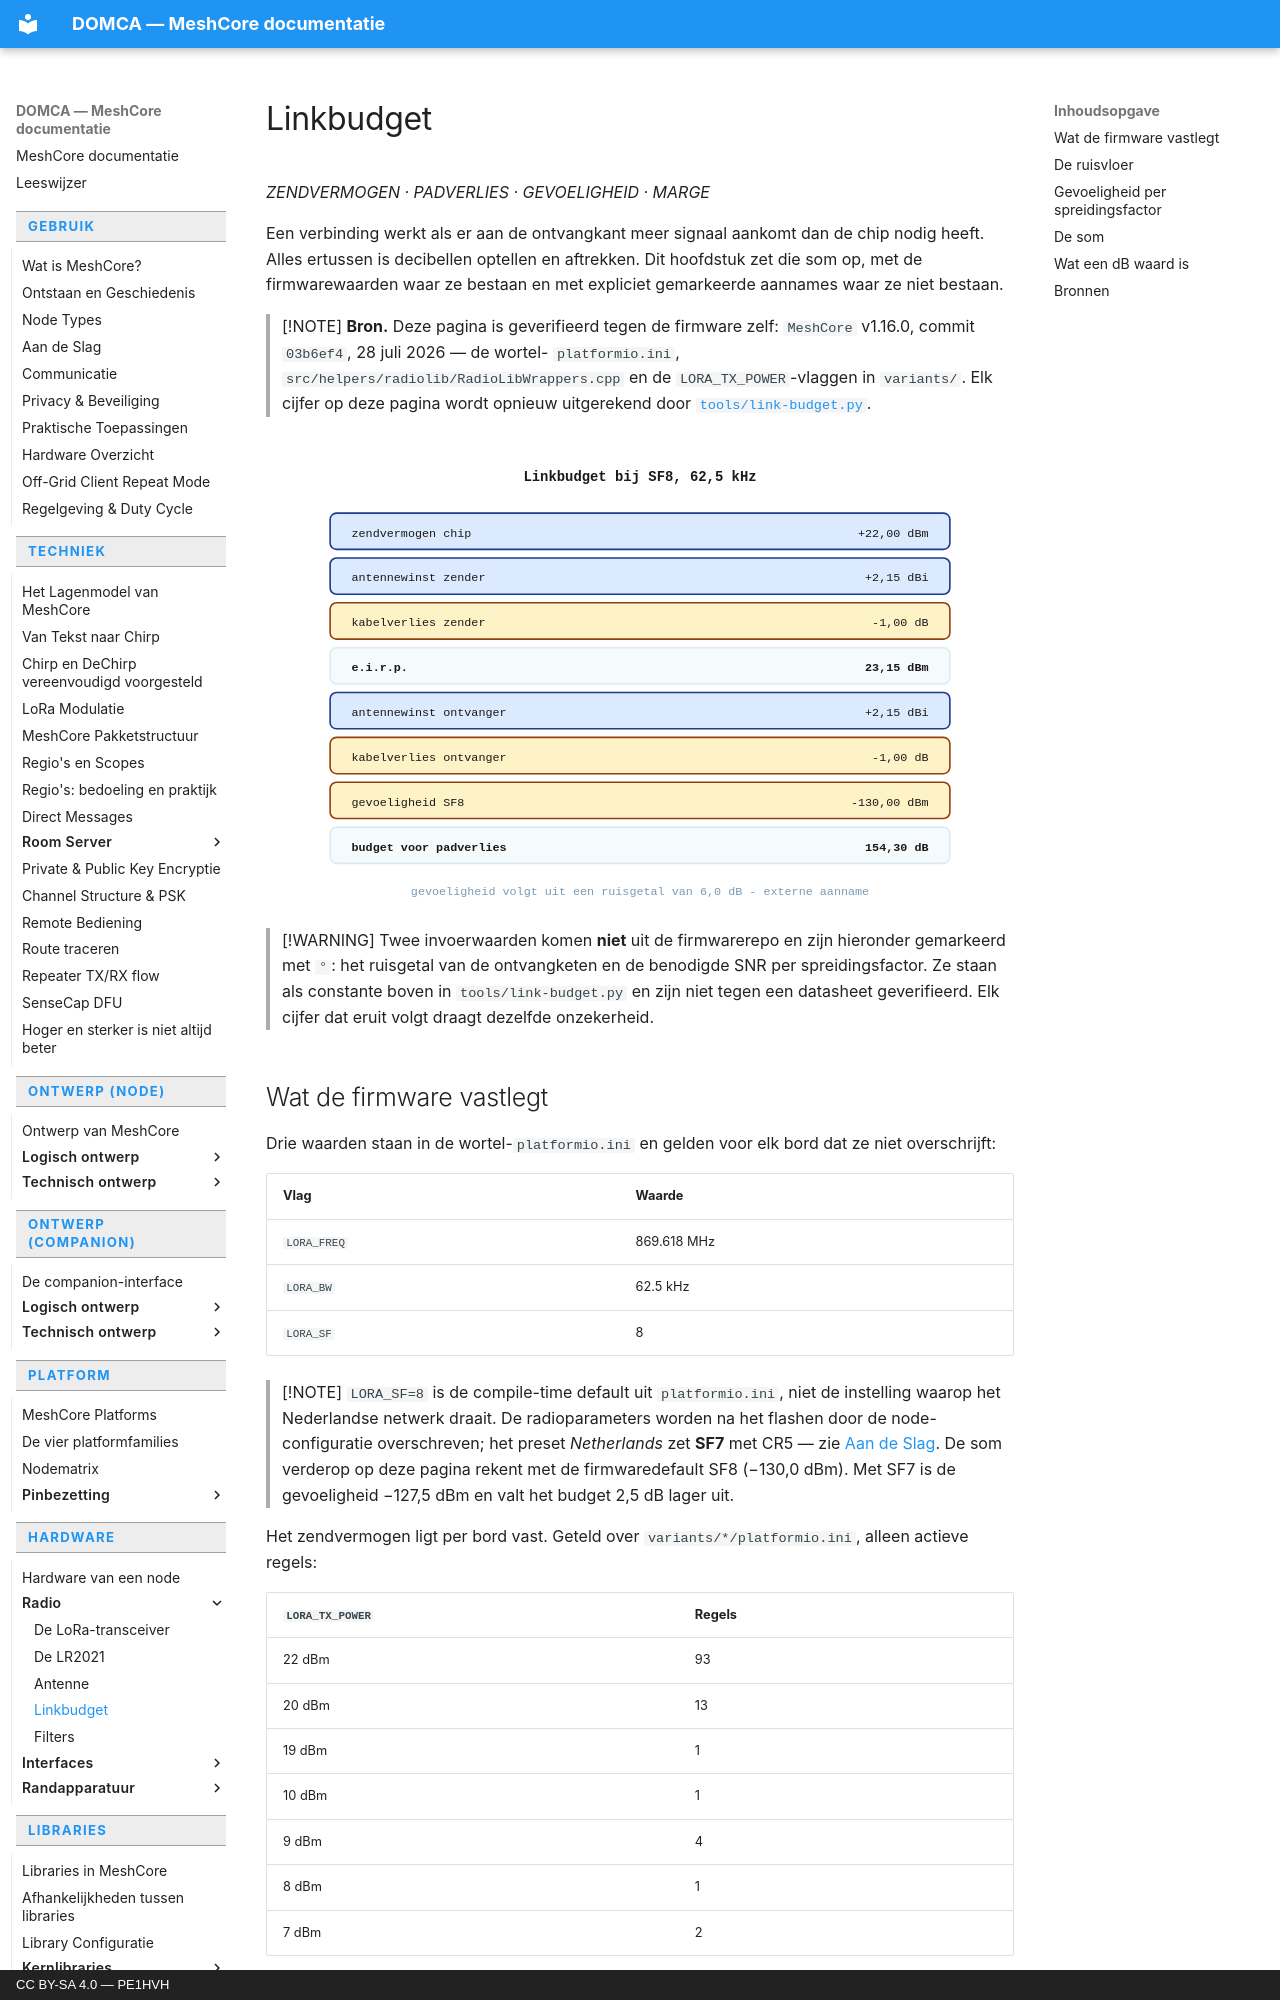

repository: pe1hvh/meshcore-docs · page: nl/hardware/radio/link-budget/index.html · generator: mkdocs · copyright: CC BY-SA 4.0 — PE1HVH

# Linkbudget

*ZENDVERMOGEN · PADVERLIES · GEVOELIGHEID · MARGE*

Een verbinding werkt als er aan de ontvangkant meer signaal aankomt dan de
chip nodig heeft. Alles ertussen is decibellen optellen en aftrekken. Dit
hoofdstuk zet die som op, met de firmwarewaarden waar ze bestaan en met
expliciet gemarkeerde aannames waar ze niet bestaan.

> [!NOTE]
> **Bron.** Deze pagina is geverifieerd tegen de firmware zelf:
> `MeshCore` v1.16.0, commit `03b6ef4`, 28 juli 2026 — de wortel-
> `platformio.ini`, `src/helpers/radiolib/RadioLibWrappers.cpp` en de
> `LORA_TX_POWER`-vlaggen in `variants/`. Elk cijfer op deze pagina wordt
> opnieuw uitgerekend door [`tools/link-budget.py`](https://github.com/pe1hvh/meshcore-docs/blob/main/tools/link-budget.py).

![Staafdiagram van het linkbudget: zendvermogen plus antennewinst min
kabelverlies min padverlies, tot aan de gevoeligheid van de ontvanger, met
de overgebleven marge](../../../images/nl/link-budget-1.svg)

> [!WARNING]
> Twee invoerwaarden komen **niet** uit de firmwarerepo en zijn hieronder
> gemarkeerd met `°`: het ruisgetal van de ontvangketen en de benodigde SNR
> per spreidingsfactor. Ze staan als constante boven in
> `tools/link-budget.py` en zijn niet tegen een datasheet geverifieerd. Elk
> cijfer dat eruit volgt draagt dezelfde onzekerheid.

## Wat de firmware vastlegt

Drie waarden staan in de wortel-`platformio.ini` en gelden voor elk bord dat
ze niet overschrijft:

| Vlag | Waarde |
|---|---|
| `LORA_FREQ` | 869.618 MHz |
| `LORA_BW` | 62.5 kHz |
| `LORA_SF` | 8 |

> [!NOTE]
> `LORA_SF=8` is de compile-time default uit `platformio.ini`, niet de
> instelling waarop het Nederlandse netwerk draait. De radioparameters worden
> na het flashen door de node-configuratie overschreven; het preset
> *Netherlands* zet **SF7** met CR5 — zie
> [Aan de Slag](../../usage/getting-started.md). De som verderop op deze
> pagina rekent met de firmwaredefault SF8 (−130,0 dBm). Met SF7 is de
> gevoeligheid −127,5 dBm en valt het budget 2,5 dB lager uit.

Het zendvermogen ligt per bord vast. Geteld over
`variants/*/platformio.ini`, alleen actieve regels:

| `LORA_TX_POWER` | Regels |
|---|---|
| 22 dBm | 93 |
| 20 dBm | 13 |
| 19 dBm | 1 |
| 10 dBm | 1 |
| 9 dBm | 4 |
| 8 dBm | 1 |
| 7 dBm | 2 |

Samen 115 actieve regels over 76 variantmappen. Meer regels dan mappen,
omdat een variantbestand meerdere `[env:…]`-secties kan bevatten die elk hun
eigen vlag zetten. De lage waarden zijn geen zuinige borden maar borden met
een externe eindtrap: 7 dBm bij de chip wordt ruim 27 dBm aan de connector.
Zie [Antenne](antenna.md).
